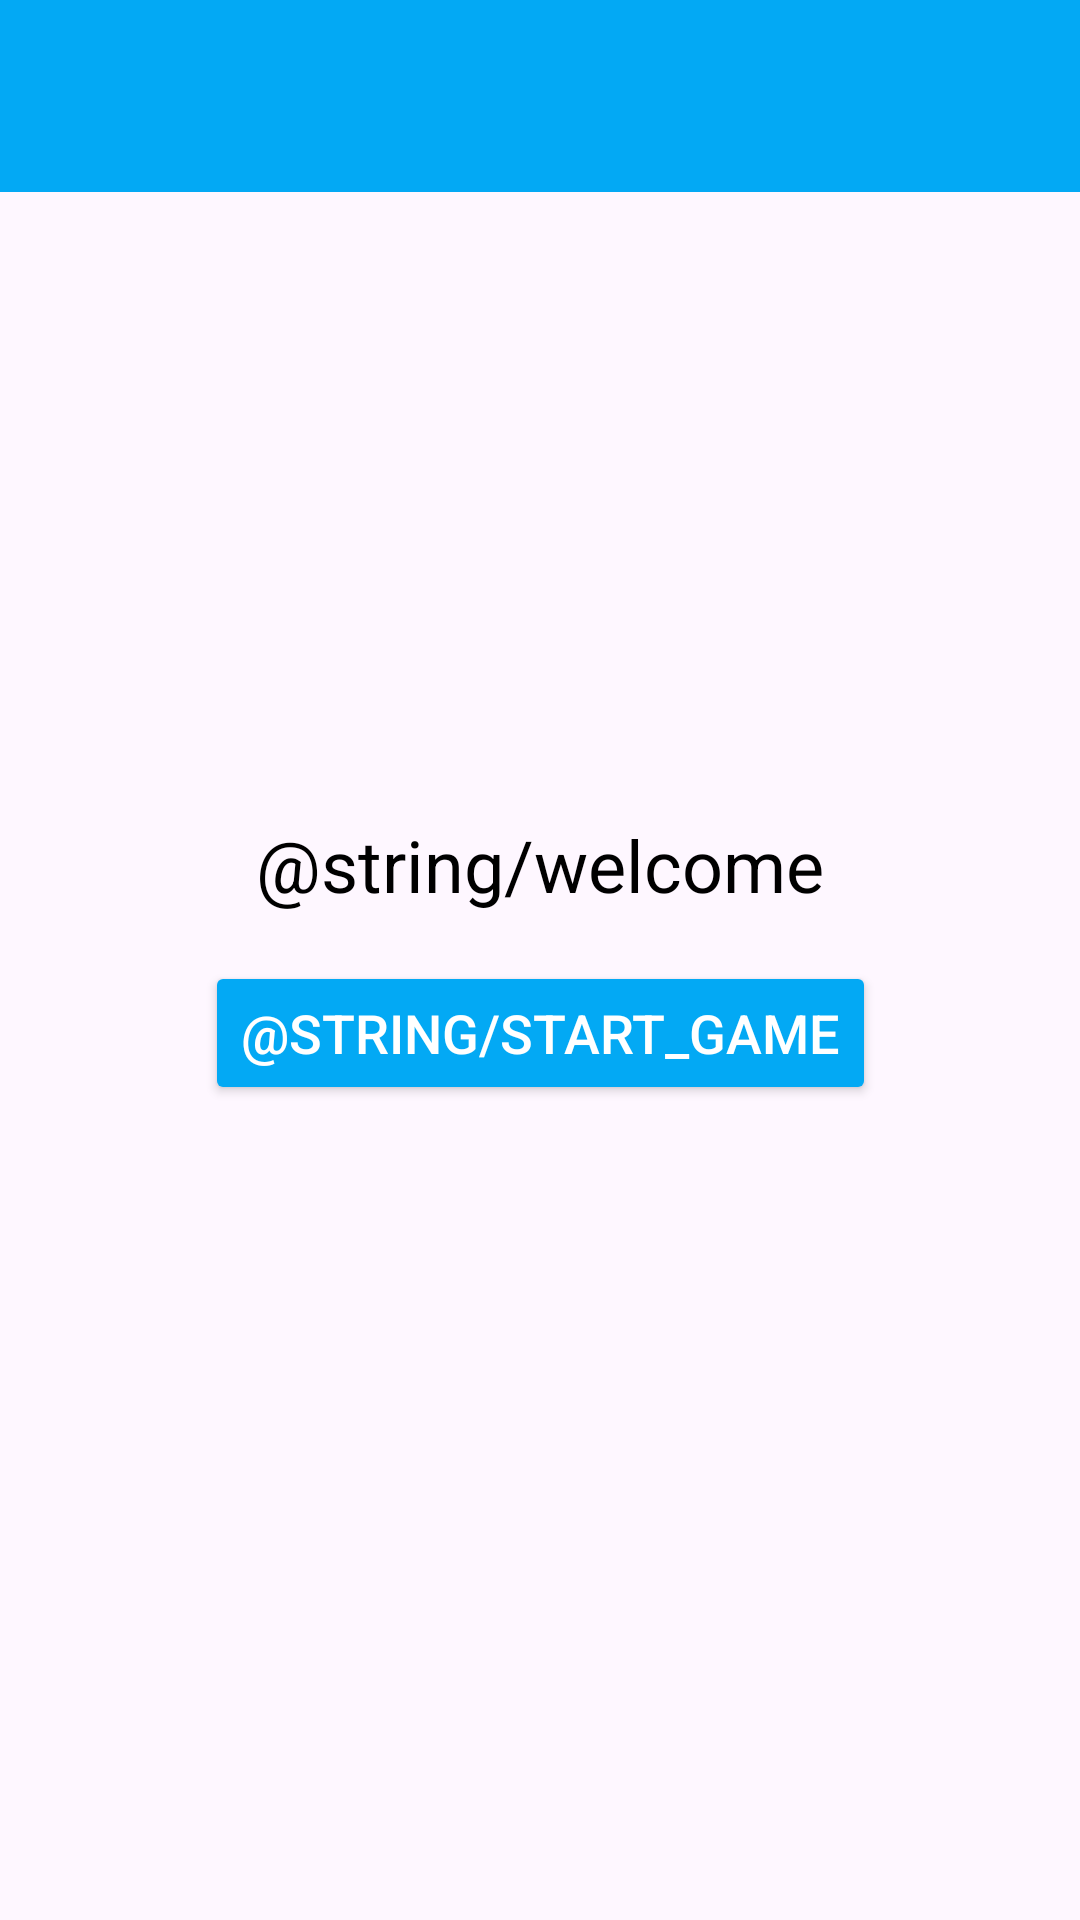

Produce the Android XML layout that renders to this screen, including the resource entries it uses.
<!-- AndroidManifest.xml: application theme Theme.ReactionTestingGame -->
<!-- res/layout/activity_main.xml -->
<?xml version="1.0" encoding="utf-8"?>
<androidx.constraintlayout.widget.ConstraintLayout xmlns:android="http://schemas.android.com/apk/res/android"
    xmlns:app="http://schemas.android.com/apk/res-auto"
    xmlns:tools="http://schemas.android.com/tools"
    android:layout_width="match_parent"
    android:layout_height="match_parent"
    android:backgroundTint="#03A9F4"
    tools:context=".MainActivity">

    <androidx.appcompat.widget.Toolbar
        android:id="@+id/toolbar"
        android:layout_width="match_parent"
        android:layout_height="?attr/actionBarSize"
        android:background="#03A9F4"
        android:elevation="4dp"
        android:theme="@style/ThemeOverlay.AppCompat.ActionBar"
        app:layout_constraintEnd_toEndOf="parent"
        app:layout_constraintStart_toStartOf="parent"
        app:layout_constraintTop_toTopOf="parent" />

    <TextView
        android:id="@+id/welcomeTextView"
        android:layout_width="wrap_content"
        android:layout_height="wrap_content"
        android:layout_marginBottom="16dp"
        android:text="@string/welcome"
        android:textAlignment="center"
        android:textColor="@android:color/black"
        android:textSize="24sp"
        app:layout_constraintBottom_toTopOf="@+id/startGameButton"
        app:layout_constraintEnd_toEndOf="parent"
        app:layout_constraintStart_toStartOf="parent"
        app:layout_constraintTop_toTopOf="parent"
        app:layout_constraintVertical_chainStyle="packed" />

    <Button
        android:id="@+id/startGameButton"
        android:layout_width="wrap_content"
        android:layout_height="wrap_content"
        android:text="@string/start_game"
        android:onClick="startGame"
        android:backgroundTint="#03A9F4"
        android:textColor="@android:color/white"
        android:textSize="18sp"
        app:layout_constraintBottom_toBottomOf="parent"
        app:layout_constraintEnd_toEndOf="parent"
        app:layout_constraintStart_toStartOf="parent"
        app:layout_constraintTop_toBottomOf="@+id/welcomeTextView" />

</androidx.constraintlayout.widget.ConstraintLayout>
<!-- resources referenced by this layout -->
<resources>
  <style name="Theme.ReactionTestingGame" parent="Base.Theme.ReactionTestingGame" />
  <style name="Base.Theme.ReactionTestingGame" parent="Theme.Material3.DayNight.NoActionBar">
          
          
      </style>
</resources>
